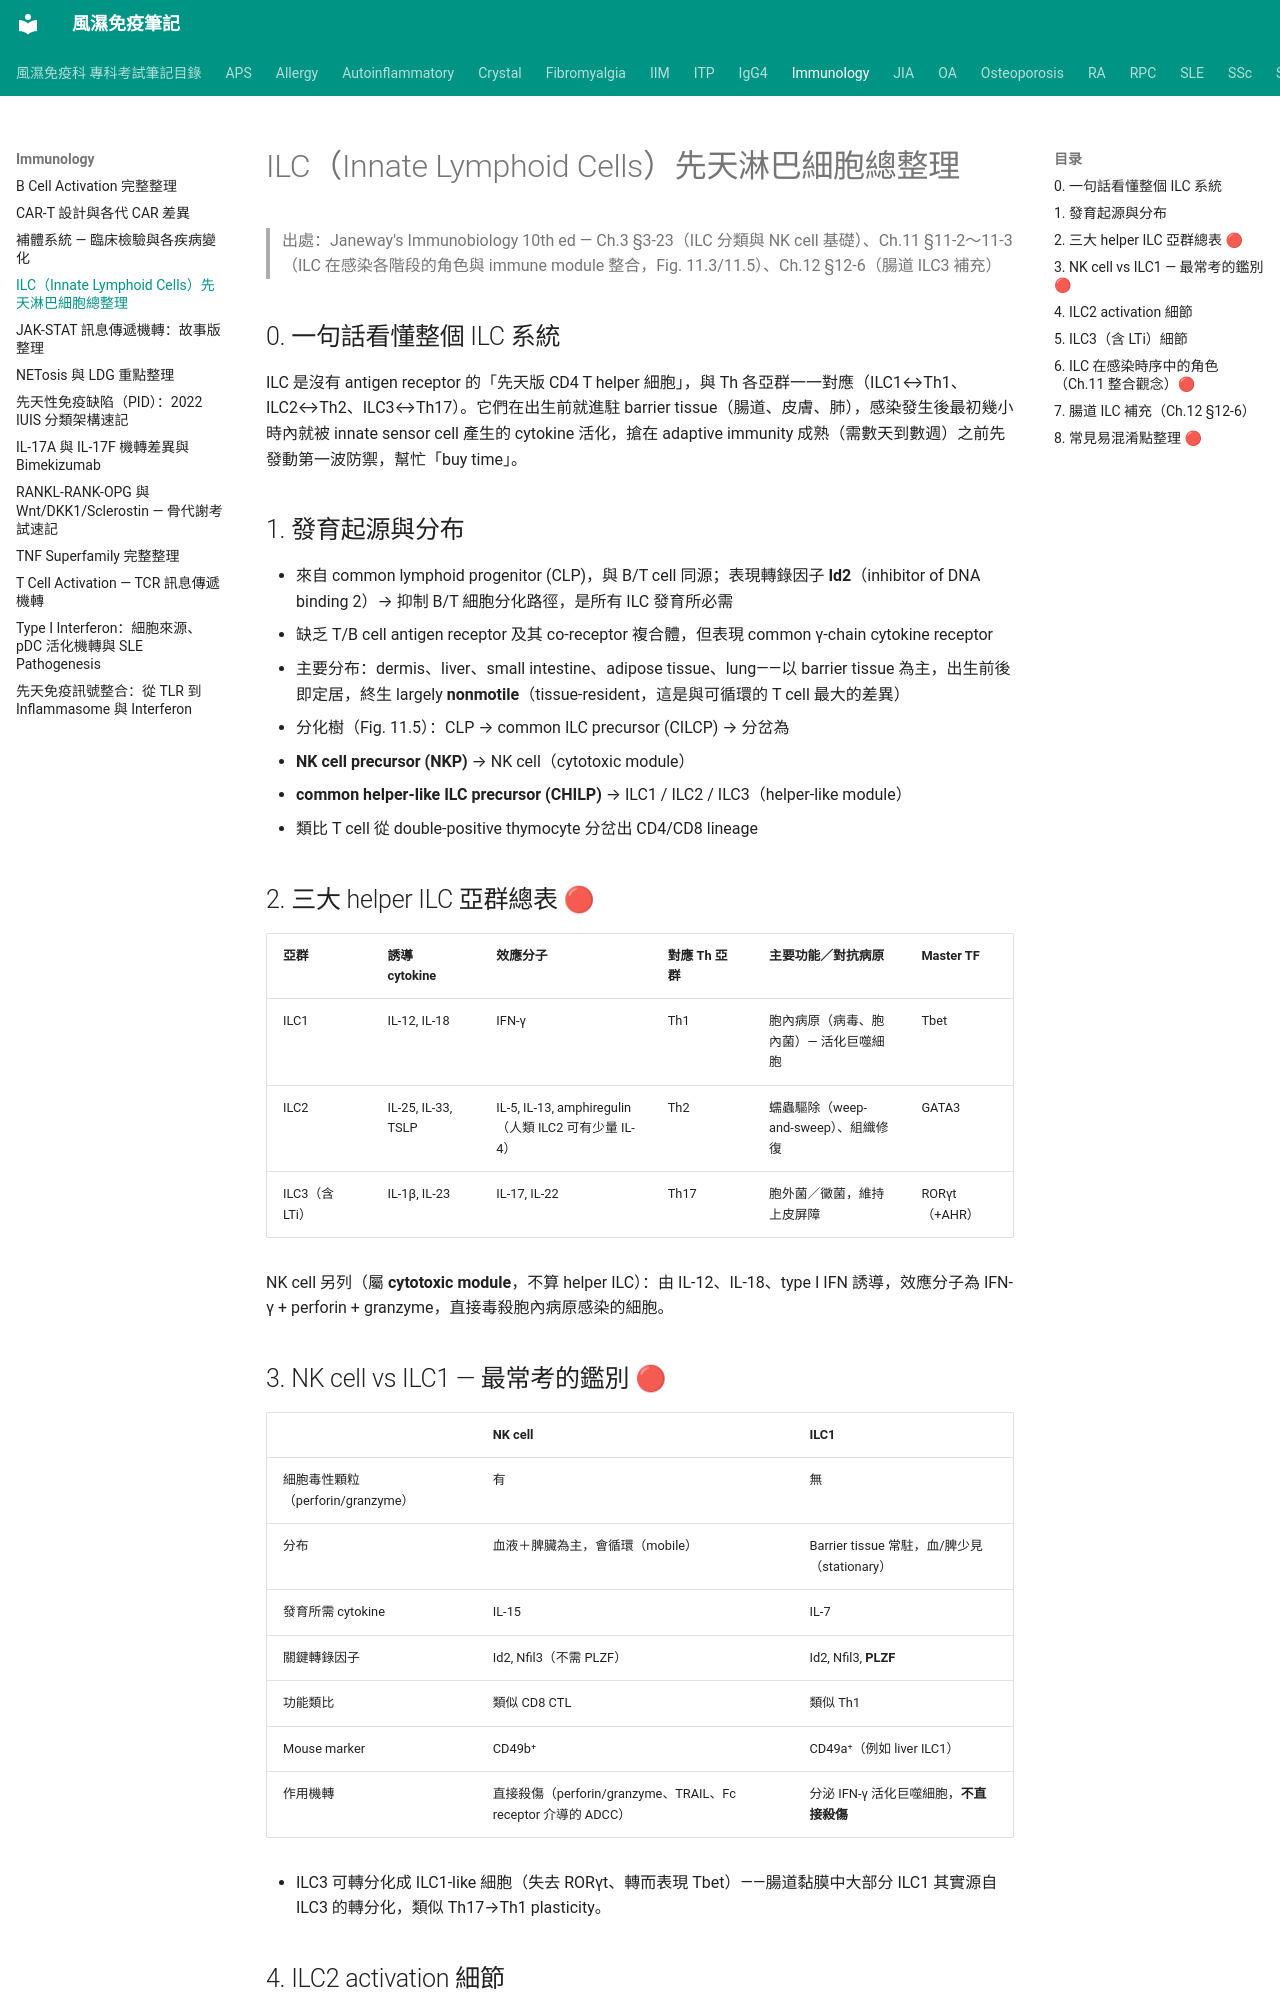

repository: tsaiming1014/rheum-note · page: Immunology/ILC_先天淋巴細胞_三大亞群與功能/index.html · generator: mkdocs

# ILC（Innate Lymphoid Cells）先天淋巴細胞總整理

> 出處：Janeway's Immunobiology 10th ed — Ch.3 §3-23（ILC 分類與 NK cell 基礎）、Ch.11 §11-2～11-3（ILC 在感染各階段的角色與 immune module 整合，Fig. 11.3/11.5）、Ch.12 §12-6（腸道 ILC3 補充）

## 0. 一句話看懂整個 ILC 系統

ILC 是沒有 antigen receptor 的「先天版 CD4 T helper 細胞」，與 Th 各亞群一一對應（ILC1↔Th1、ILC2↔Th2、ILC3↔Th17）。它們在出生前就進駐 barrier tissue（腸道、皮膚、肺），感染發生後最初幾小時內就被 innate sensor cell 產生的 cytokine 活化，搶在 adaptive immunity 成熟（需數天到數週）之前先發動第一波防禦，幫忙「buy time」。

## 1. 發育起源與分布

- 來自 common lymphoid progenitor (CLP)，與 B/T cell 同源；表現轉錄因子 **Id2**（inhibitor of DNA binding 2）→ 抑制 B/T 細胞分化路徑，是所有 ILC 發育所必需
- 缺乏 T/B cell antigen receptor 及其 co-receptor 複合體，但表現 common γ-chain cytokine receptor
- 主要分布：dermis、liver、small intestine、adipose tissue、lung——以 barrier tissue 為主，出生前後即定居，終生 largely **nonmotile**（tissue-resident，這是與可循環的 T cell 最大的差異）
- 分化樹（Fig. 11.5）：CLP → common ILC precursor (CILCP) → 分岔為
  - **NK cell precursor (NKP)** → NK cell（cytotoxic module）
  - **common helper-like ILC precursor (CHILP)** → ILC1 / ILC2 / ILC3（helper-like module）
  - 類比 T cell 從 double-positive thymocyte 分岔出 CD4/CD8 lineage

## 2. 三大 helper ILC 亞群總表 🔴

| 亞群 | 誘導 cytokine | 效應分子 | 對應 Th 亞群 | 主要功能／對抗病原 | Master TF |
|---|---|---|---|---|---|
| ILC1 | IL-12, IL-18 | IFN-γ | Th1 | 胞內病原（病毒、胞內菌）— 活化巨噬細胞 | Tbet |
| ILC2 | IL-25, IL-33, TSLP | IL-5, IL-13, amphiregulin（人類 ILC2 可有少量 IL-4） | Th2 | 蠕蟲驅除（weep-and-sweep）、組織修復 | GATA3 |
| ILC3（含 LTi） | IL-1β, IL-23 | IL-17, IL-22 | Th17 | 胞外菌／黴菌，維持上皮屏障 | RORγt（+AHR） |

NK cell 另列（屬 **cytotoxic module**，不算 helper ILC）：由 IL-12、IL-18、type I IFN 誘導，效應分子為 IFN-γ + perforin + granzyme，直接毒殺胞內病原感染的細胞。

## 3. NK cell vs ILC1 — 最常考的鑑別 🔴

| | NK cell | ILC1 |
|---|---|---|
| 細胞毒性顆粒（perforin/granzyme） | 有 | 無 |
| 分布 | 血液＋脾臟為主，會循環（mobile） | Barrier tissue 常駐，血/脾少見（stationary） |
| 發育所需 cytokine | IL-15 | IL-7 |
| 關鍵轉錄因子 | Id2, Nfil3（不需 PLZF） | Id2, Nfil3, **PLZF** |
| 功能類比 | 類似 CD8 CTL | 類似 Th1 |
| Mouse marker | CD49b⁺ | CD49a⁺（例如 liver ILC1） |
| 作用機轉 | 直接殺傷（perforin/granzyme、TRAIL、Fc receptor 介導的 ADCC） | 分泌 IFN-γ 活化巨噬細胞，**不直接殺傷** |

- ILC3 可轉分化成 ILC1-like 細胞（失去 RORγt、轉而表現 Tbet）——腸道黏膜中大部分 ILC1 其實源自 ILC3 的轉分化，類似 Th17→Th1 plasticity。
